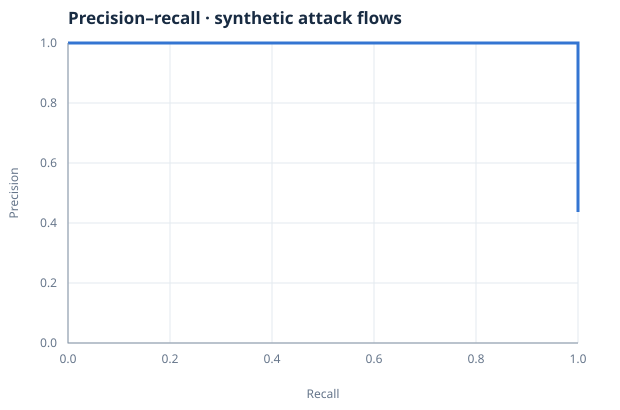

The table this chart was drawn from, first rows:
x, y, threshold
1.0, 0.4366, 0
1.0, 0.9841, 9
1.0, 1.0, 84
0.9839, 1.0, 90
0.9677, 1.0, 92
0.9516, 1.0, 96
0.9355, 1.0, 98
0.0, 1.0, 
